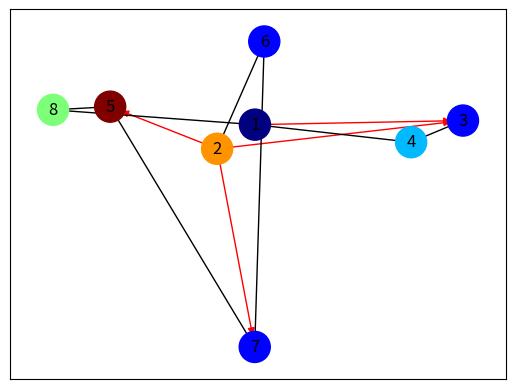

Write the Python code that produced this figure. (Note: this script raises an exception after producing the figure.)
# -*- coding: utf-8 -*-
"""
Created on Mon Oct 19 20:38:39 2020

@author: Manos
"""

import networkx as nx
import matplotlib.pyplot as plt
import numpy as np
import scipy as sp
from functools import reduce



#number of nodes
size=8

#create the graph
G = nx.DiGraph()
G.add_weighted_edges_from(
    [(1, 3,0.25), (2,3,0.25), (2, 5,0.75), (4, 3,1.0), (1, 8,1.0),
     (2,6,-0.25), (5, 7,-0.50), (7, 6,-1.25), (2, 7,-0.25),(5, 8,1.0),(1, 4,1.2)])

val_map = {1: 0.0,
           4: 0.6142839482638,
           5: 2.0,
           2: 1.5,
           8: 1.0}



values = [val_map.get(node, 0.25) for node in G.nodes()]

print('weight')
print(G[1][4])

'''
for n,nbrsdict in G.adjacency_iter():
     for nbr,eattr in nbrsdict.items():
        if 'weight' in eattr:
            (n,nbr,eattr['weight'])
G.edges(data='weight')
'''  



  

# Specify the edges we want
red_edges = [(1, 3), (2, 3),(2,5),(2,7)]
edge_colours = ['black' if not edge in red_edges else 'red'
                for edge in G.edges()]
black_edges = [edge for edge in G.edges() if edge not in red_edges]


# Need to create a layout when doing
# separate calls to draw nodes and edges
pos = nx.spring_layout(G)
#orizei to layout gia thn optikopoihsh tou G grafou pou orisame parapanw
#pos:Initial positions for nodes as a dictionary with node as keys and values as a list or tuple.
nx.draw_networkx_nodes(G, pos, cmap=plt.get_cmap('jet'), 
                       node_color = values, node_size = 500)
cmap=plt.get_cmap('jet')

nx.draw_networkx_labels(G, pos)
nx.draw_networkx_edges(G, pos, edgelist=red_edges, edge_color='r', arrows=True)
nx.draw_networkx_edges(G, pos, edgelist=black_edges, arrows=False)
plt.show()
#exoume ka8orisei oles tis parametrous kai tupwnoume

degrees = [val for (node, val) in G.degree()]
print(degrees)





#adjacency matrix
converted = nx.convert_matrix.to_numpy_matrix(G)
print(converted)


#creating matrices A+ , A- , B+ , B- , C+ , C-
#convert the matrix
Ap = np.squeeze(np.asarray(converted))
Ap[Ap < 0] = 0
print('Ap','\n',Ap)

Am = np.squeeze(np.asarray(converted))
Am[Am > 0] = 0
print('Am','\n',Am)

Aplus=np.array(Ap)
print('A+','\n',Aplus)
AplusTran=np.transpose(Aplus)
print('A+ Tranpose','\n',AplusTran)
Bplus=Aplus.dot(AplusTran)
print('B+','\n',Bplus)

Aminus=np.array(Am)
print('A-','\n',Aminus)
AminusTran=np.transpose(Aminus)
print('A- Tranpose','\n',AminusTran)
Bminus=Aminus.dot(AminusTran)
print('B-','\n',Bminus)        

Cminus=AminusTran.dot(Aminus)
print('C-','\n',Cminus)

Cplus=AplusTran.dot(Aplus)
print('C+','\n',Cplus)
